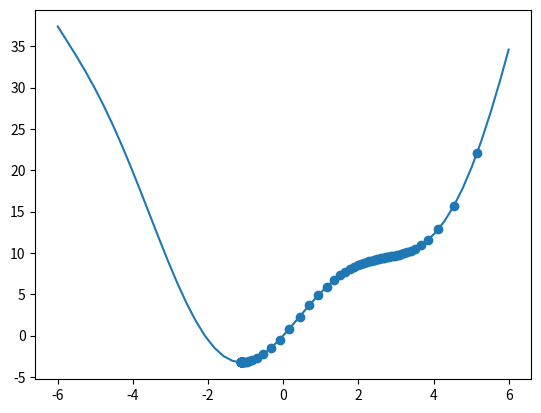

This chart was generated by the following Python code:
import numpy as np
import matplotlib.pyplot as plt
# f(x) = x^2 + 5*np.sin(x)

def f(x):
    return x**2 + 5*np.sin(x)
def grad(x):
    eps = 1e-6
    return (f(x+eps)-f(x-eps))/(2*eps)

def updatePoint(x, eta, iter):
    X = []
    for i in range(iter):
        x -= eta*grad(x)
        X.append(x)
        if abs(grad(x)) < 1e-6:
            break
    return X, i

def main():
    x_line = np.linspace(-6, 6, 50)
    y_line = f(x_line)
    plt.plot(x_line, y_line)

    X, iter = updatePoint(6, 0.05, 100)

    X = np.array(X)
    Y = f(X)
    plt.scatter(X, Y)

    print("iter: ", iter)
    plt.show()


main()